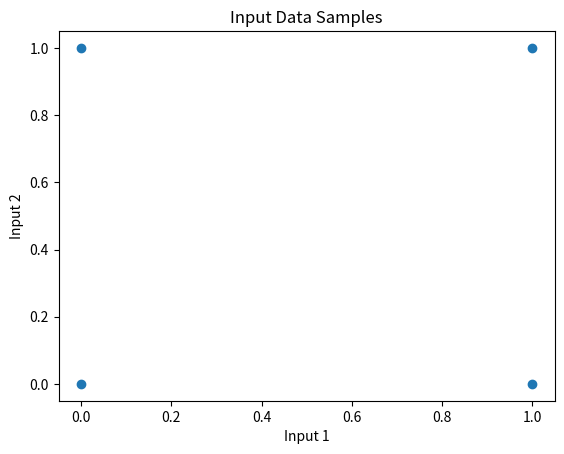

The script that saved this image:
import matplotlib.pyplot as plt

#Data samples
data_samples = [(0, 0), (0, 1), (1, 0), (1, 1)]

# 1. Plot the four input data samples. Label the axes and title as appropriate.

x_vals = [x for x, y in data_samples]
y_vals = [y for x, y in data_samples]

plt.figure()
plt.scatter(x_vals, y_vals)
plt.xlabel("Input 1")
plt.ylabel("Input 2")
plt.title("Input Data Samples")
